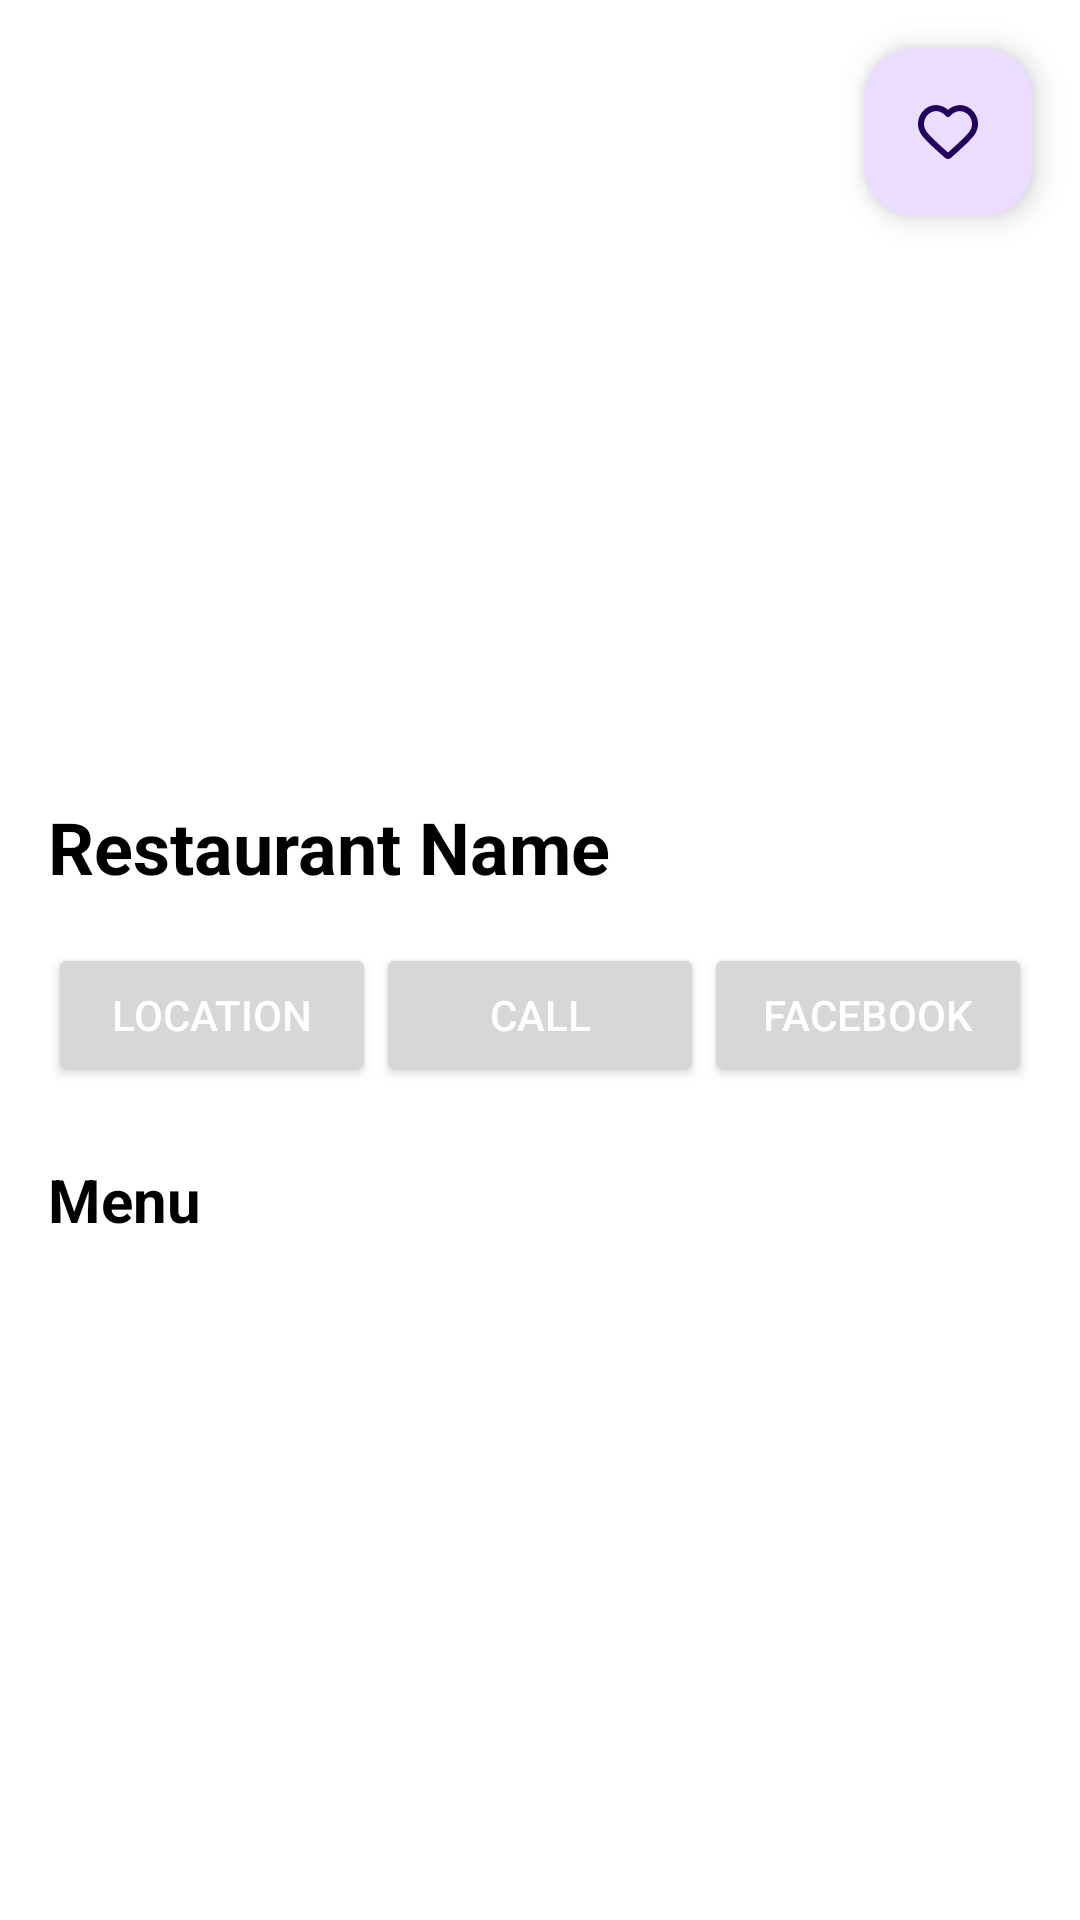

Produce the Android XML layout that renders to this screen, including the resource entries it uses.
<!-- AndroidManifest.xml: application theme Theme.TasteFinder -->
<!-- res/layout/activity_restaurant_details.xml -->
<?xml version="1.0" encoding="utf-8"?>
<RelativeLayout
    xmlns:android="http://schemas.android.com/apk/res/android"
    android:layout_width="match_parent"
    android:layout_height="match_parent"
    android:background="@color/white"
    >

    
    <ImageView
        android:id="@+id/restaurantImage"
        android:layout_width="match_parent"
        android:layout_height="250dp"
        android:scaleType="centerCrop"
        />

    
    <com.google.android.material.floatingactionbutton.FloatingActionButton
        android:id="@+id/fab_favorite"
        android:layout_width="wrap_content"
        android:layout_height="wrap_content"
        android:layout_alignParentTop="true"
        android:layout_alignParentEnd="true"
        android:layout_margin="16dp"
        android:src="@drawable/heart_svgrepo_com"
        android:contentDescription="Add to Favorites" />

    
    <TextView
        android:id="@+id/restaurantName"
        android:layout_width="wrap_content"
        android:layout_height="wrap_content"
        android:layout_below="@id/restaurantImage"
        android:layout_marginTop="16dp"
        android:layout_marginStart="16dp"
        android:text="Restaurant Name"
        android:textSize="24sp"
        android:textStyle="bold"
        android:textColor="@color/black" />

    
    <LinearLayout
        android:id="@+id/buttons_layout"
        android:layout_width="match_parent"
        android:layout_height="wrap_content"
        android:orientation="horizontal"
        android:layout_below="@id/restaurantName"
        android:layout_marginTop="16dp"
        android:layout_marginStart="16dp"
        android:layout_marginEnd="16dp"
        android:gravity="center">

        
        <Button
            android:id="@+id/btn_location"
            android:layout_width="0dp"
            android:layout_height="wrap_content"
            android:layout_weight="1"
            android:text="Location"
            android:textColor="@android:color/white"
            />

        
        <Button
            android:id="@+id/btn_call"
            android:layout_width="0dp"
            android:layout_height="wrap_content"
            android:layout_weight="1"
            android:text="Call"
            android:textColor="@android:color/white"
            />

        
        <Button
            android:id="@+id/btn_facebook"
            android:layout_width="0dp"
            android:layout_height="wrap_content"
            android:layout_weight="1"
            android:text="Facebook"
            android:textColor="@android:color/white"
            />
    </LinearLayout>

    
    <TextView
        android:id="@+id/menuLabel"
        android:layout_width="wrap_content"
        android:layout_height="wrap_content"
        android:layout_below="@id/buttons_layout"
        android:layout_marginStart="16dp"
        android:layout_marginTop="24dp"
        android:text="Menu"
        android:textSize="20sp"
        android:textStyle="bold"
        android:textColor="@color/black" />

    <androidx.recyclerview.widget.RecyclerView
        android:id="@+id/menuRecyclerView"
        android:layout_width="match_parent"
        android:layout_height="wrap_content"
        android:layout_below="@id/menuLabel"
        android:layout_marginTop="8dp"
        android:padding="16dp"
        android:orientation="horizontal" />
</RelativeLayout>
<!-- resources referenced by this layout -->
<resources>
  <color name="black">#FF000000</color>
  <color name="white">#FFFFFFFF</color>
  <!-- drawable heart_svgrepo_com (drawable) -->
  <vector xmlns:android="http://schemas.android.com/apk/res/android" android:autoMirrored="true" android:height="40dp" android:viewportHeight="24" android:viewportWidth="24" android:width="40dp">
        
      <path android:fillColor="#00000000" android:fillType="evenOdd" android:pathData="M12,6C10.201,3.903 7.194,3.255 4.939,5.175C2.685,7.096 2.367,10.306 4.138,12.577C5.61,14.465 10.065,18.448 11.525,19.737C11.688,19.881 11.77,19.953 11.865,19.982C11.948,20.006 12.039,20.006 12.123,19.982C12.218,19.953 12.299,19.881 12.463,19.737C13.923,18.448 18.378,14.465 19.85,12.577C21.62,10.306 21.342,7.075 19.048,5.175C16.755,3.275 13.799,3.903 12,6Z" android:strokeColor="#000000" android:strokeLineCap="round" android:strokeLineJoin="round" android:strokeWidth="2"/>
      
  </vector>
  <style name="Theme.TasteFinder" parent="Base.Theme.TasteFinder" />
  <style name="Base.Theme.TasteFinder" parent="Theme.Material3.DayNight.NoActionBar">
          
          
      </style>
</resources>
